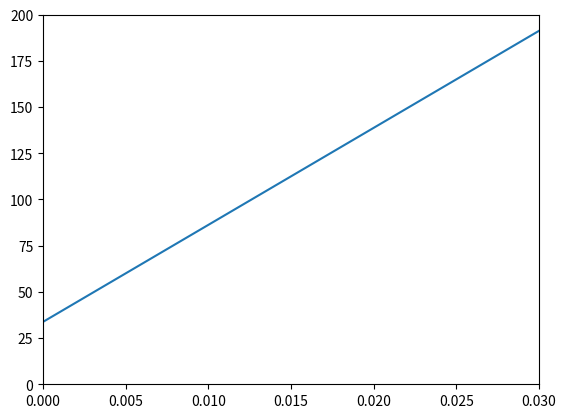

Generate this figure with matplotlib:
import numpy as np
import matplotlib.pyplot as plt

n = 10
l = 0.03
k = 0.5
t_int = 25
t_end = 200
dx = l/n

D = np.zeros(n)
b = np.zeros(n)
a = np.zeros(n)
c = np.zeros(n)
A = np.zeros(n)
C = np.zeros(n)
T = np.zeros(n)

D[0] = (3*k)/dx
D[1] = (2*k)/dx
D[n-1] = (3*k)/dx

a[1] = k/dx
b[1] = k/dx
c[0] = (2*k*t_int)/dx
c[n-1] = (2*k*t_end)/dx

a[0] = a[1]
a[n-1] = 0
b[0] = 0
b[n-1] = b[1]

for i in range(2, n-1):
  D[i] = D[1]
  a[i] = a[1]
  b[i] = b[1]

for i in range(0, n):
  A[i] = a[i]/(D[i] - b[i]*A[i-1])
  C[i] = (b[i]*C[i-1] + c[i])/(D[i] - b[i]*A[i-1])

T[n-1] = C[n-1]

j = n-2
while j >= 0:
    T[j] = A[j] * T[j+1] + C[j]
    j = j-1

solved = np.linspace(0.0, l, n)

fig, ax = plt.subplots()
ax.plot(solved,T);
ax.set_xlim(0,l);
ax.set_ylim(0,t_end);
plt.show()
